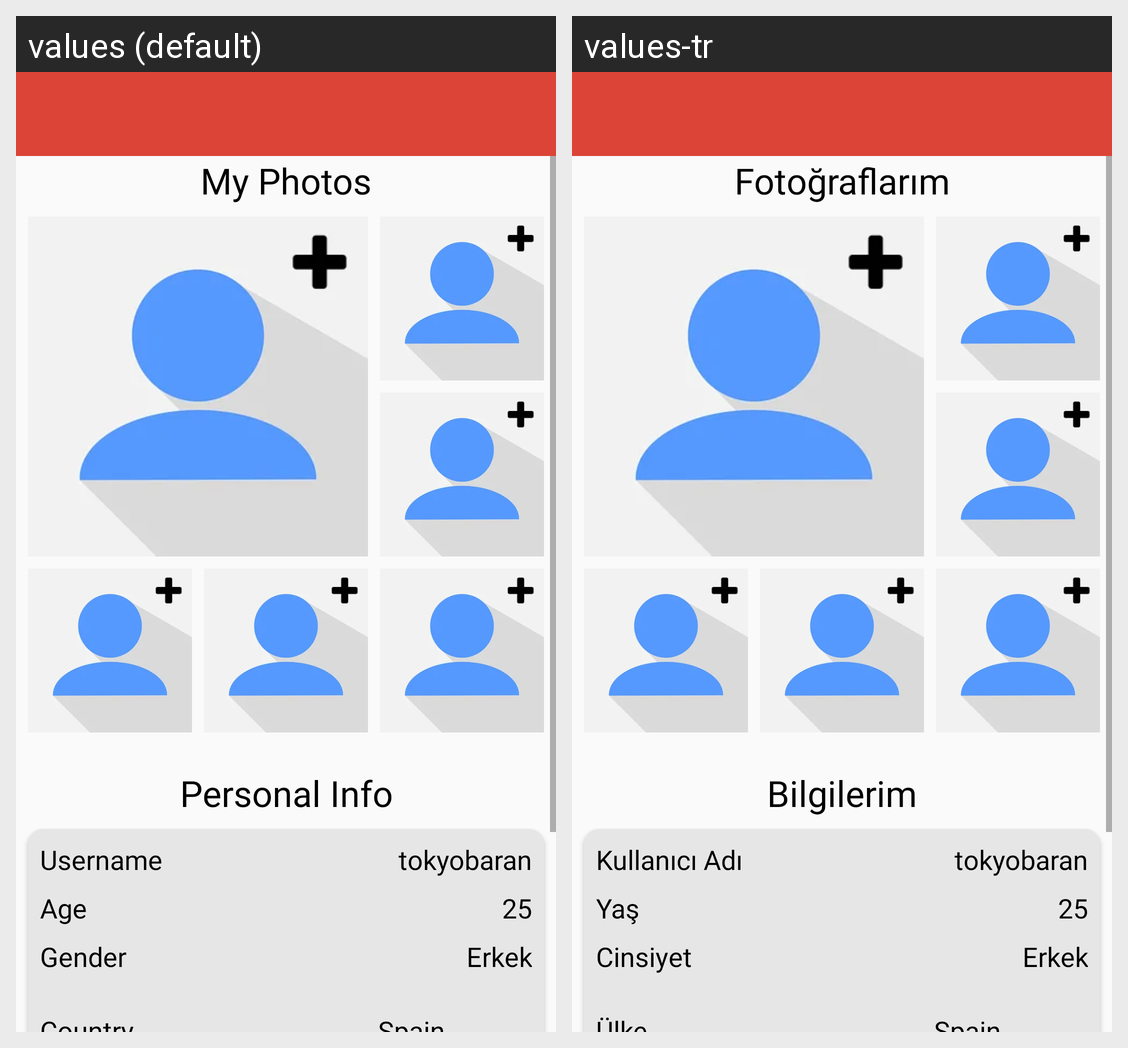

This grid shows one Android layout under two languages. Give, for every string resource on the screen, its name, the default text and each shown locale's text.
Android screen res/layout/activity_profile.xml rendered under 2 locales, left to right: values (default), values-tr. Device: Nexus 5 (rendered at 1080×1920; each locale shown at half size, 540×960, under a caption strip naming it); theme AppTheme.
Strings drawn on this screen, with the default value and each locale's value (text and hints the layout hard-codes, and strings that could not be matched under every locale, appear in the picture but are not listed):

my_photos
  values: My Photos
  values-tr: Fotoğraflarım

my_info
  values: Personal Info
  values-tr: Bilgilerim

username
  values: Username
  values-tr: Kullanıcı Adı

age
  values: Age
  values-tr: Yaş

gender
  values: Gender
  values-tr: Cinsiyet

country
  values: Country
  values-tr: Ülke
